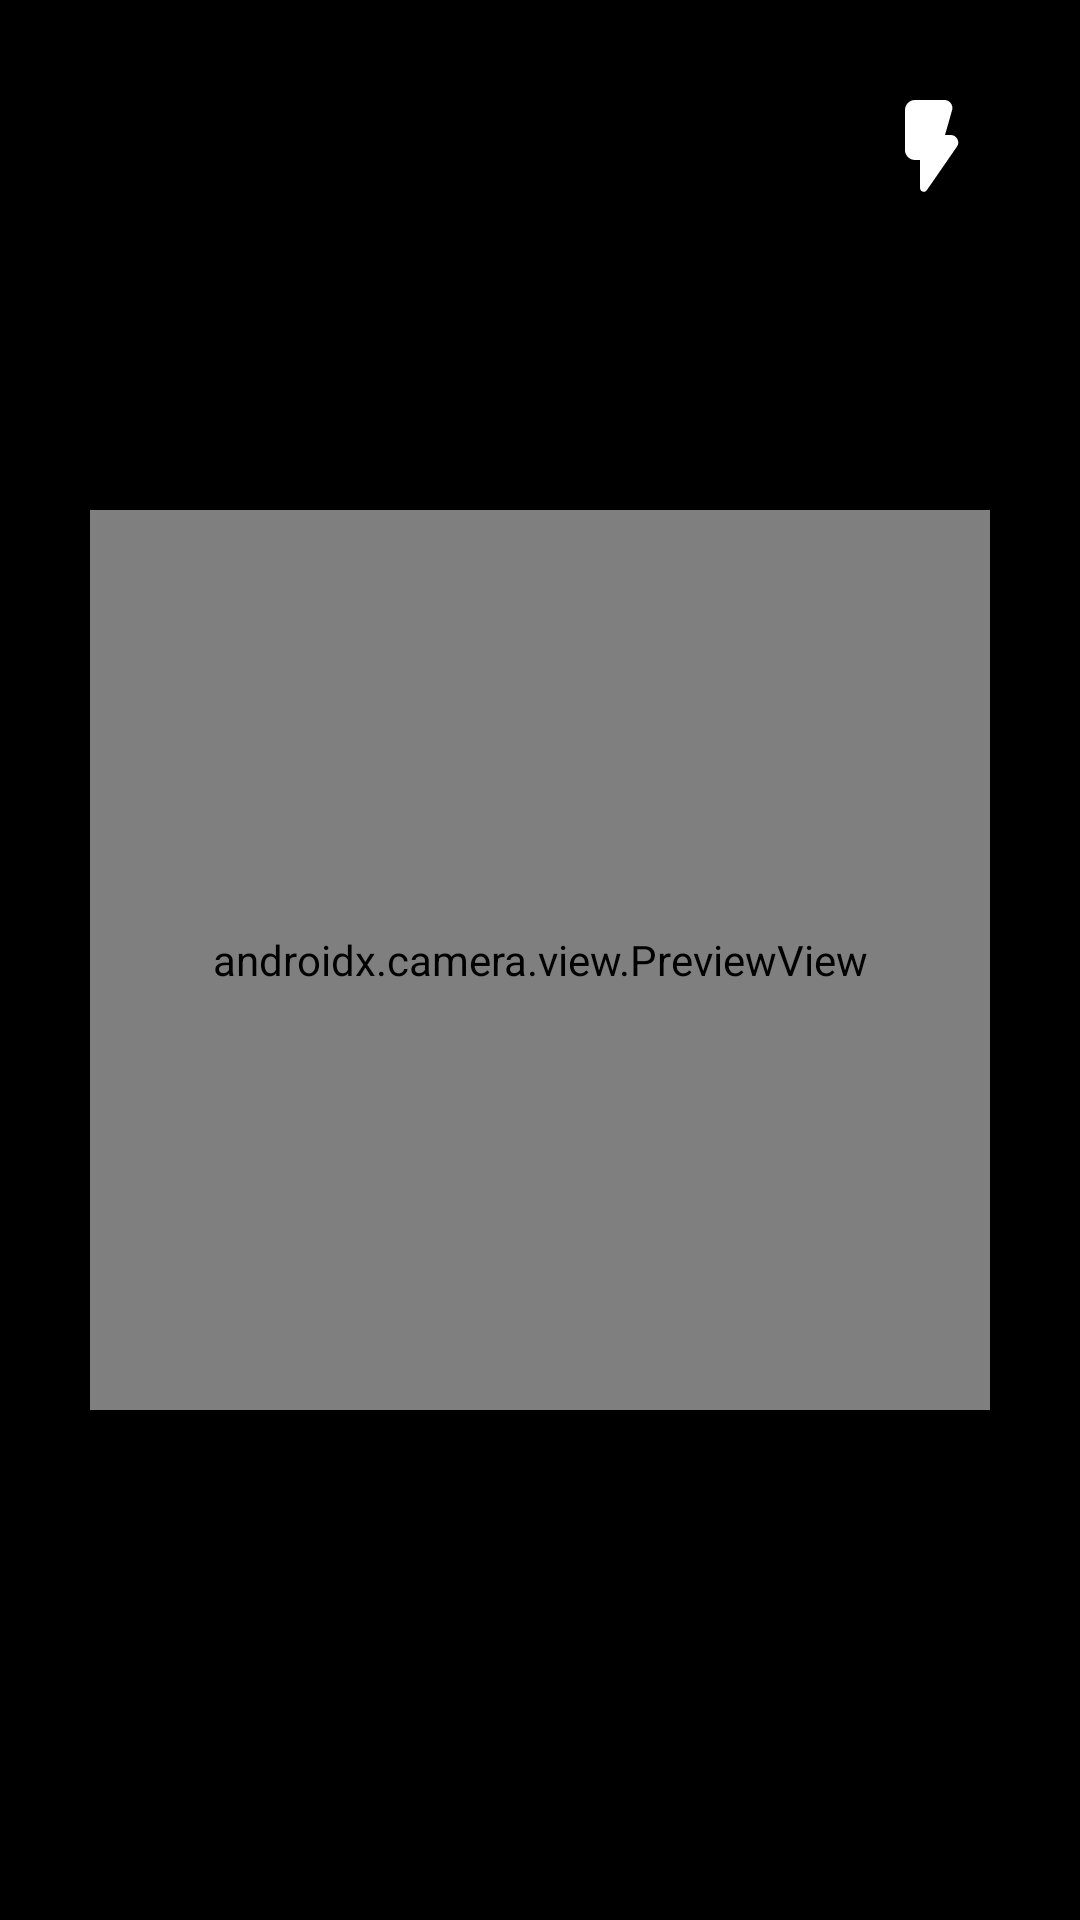

Produce the Android XML layout that renders to this screen, including the resource entries it uses.
<!-- AndroidManifest.xml: application theme Theme.AttandanceQR -->
<!-- res/layout/activity_scanner.xml -->
<?xml version="1.0" encoding="utf-8"?>
<androidx.constraintlayout.widget.ConstraintLayout xmlns:android="http://schemas.android.com/apk/res/android"
    xmlns:app="http://schemas.android.com/apk/res-auto"
    xmlns:tools="http://schemas.android.com/tools"
    android:fitsSystemWindows="true"
    android:layout_width="match_parent"
    android:layout_height="match_parent"
    android:background="@color/black"
    tools:context=".ui.ScannerActivity">

    <androidx.camera.view.PreviewView
        android:id="@+id/preview"
        android:layout_width="300dp"
        android:layout_height="300dp"
        app:layout_constraintStart_toStartOf="parent"
        app:layout_constraintEnd_toEndOf="parent"
        app:layout_constraintTop_toTopOf="parent"
        app:layout_constraintBottom_toBottomOf="parent"/>

    <ImageView
        android:id="@+id/imgFlash"
        android:layout_width="40dp"
        android:layout_height="40dp"
        android:layout_margin="30dp"
        android:src="@drawable/flash_on_rounded"
        android:contentDescription="@string/cameraimage"
        app:layout_constraintEnd_toEndOf="parent"
        app:layout_constraintTop_toTopOf="parent"/>

</androidx.constraintlayout.widget.ConstraintLayout>
<!-- resources referenced by this layout -->
<resources>
  <color name="black">#FF000000</color>
  <!-- drawable flash_on_rounded (drawable) -->
  <vector xmlns:android="http://schemas.android.com/apk/res/android"
      android:width="48dp"
      android:height="48dp"
      android:viewportWidth="48"
      android:viewportHeight="48">
    <path
        android:pathData="M21.05,40.65C20.75,40.55 20.5,40.375 20.3,40.126C20.1,39.877 20,39.568 20,39.2V28H18C16.9,28 15.959,27.609 15.176,26.826C14.393,26.043 14.001,25.101 14,24V8C14,6.9 14.392,5.959 15.176,5.176C15.96,4.393 16.901,4.001 18,4H29.7C30.767,4 31.625,4.417 32.276,5.25C32.927,6.083 33.118,7 32.85,8L30,18H32.25C33.45,18 34.342,18.533 34.926,19.6C35.51,20.667 35.451,21.7 34.75,22.7L22.75,40.05C22.55,40.35 22.292,40.55 21.976,40.65C21.66,40.75 21.351,40.75 21.05,40.65Z"
        android:fillColor="@color/white"/>
  </vector>
  <style name="Theme.AttandanceQR" parent="Base.Theme.AttandanceQR" />
  <color name="white">#FFFFFFFF</color>
  <style name="Base.Theme.AttandanceQR" parent="Theme.MaterialComponents.DayNight.NoActionBar">
          
          
          <item name="colorPrimary">@color/purple_500</item>
          <item name="colorPrimaryVariant">@color/purple_700</item>
          <item name="colorOnPrimary">@color/white</item>
          
          <item name="colorSecondary">@color/teal_200</item>
          <item name="colorSecondaryVariant">@color/teal_700</item>
          <item name="colorOnSecondary">@color/black</item>
          
          <item name="android:statusBarColor" tools:targetApi="l">?attr/colorPrimaryVariant</item>
      </style>
  <color name="purple_500">#FF9FA8DA</color>
  <color name="purple_700">#FF5C6BC0</color>
  <color name="teal_200">#FF90CAF9</color>
  <color name="teal_700">#FF9FA8DA</color>
</resources>
